Run: headless pygame with SDL's dummy video driver; simulated clock (each Clock.tick advances the game by its frame time, no real sleeping); random seed 0; keys injected as events and as key.get_pressed() state; mouse plan: one left click at the window centre at the start of phase 2, then a move to the lower-right quarter at the start of phase 3.
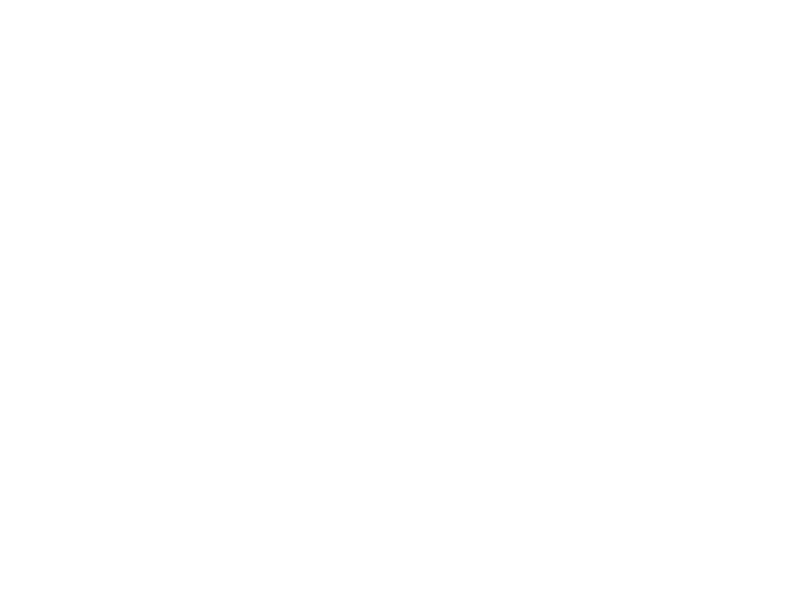
Frame 1 of 4 · flips 1–60 · no input
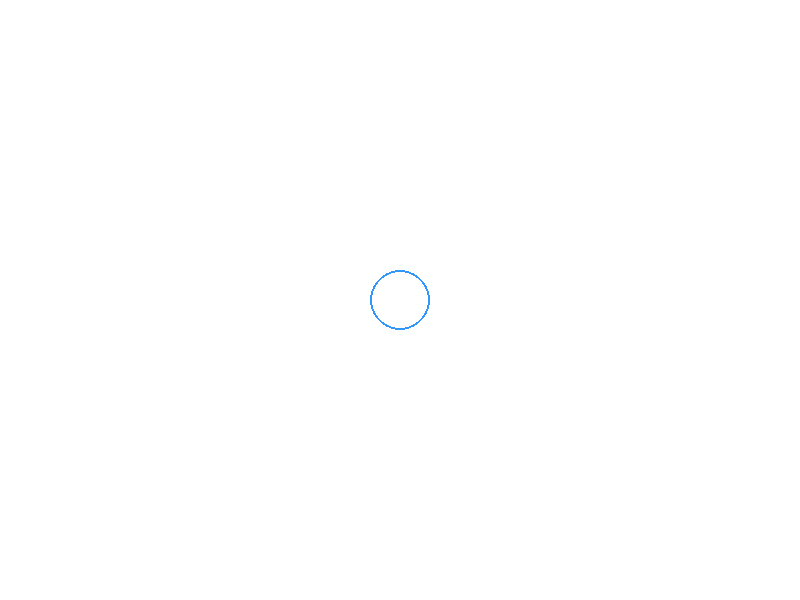
Frame 2 of 4 · flips 61–180 · clicked the window centre · tapped SPACE, RETURN · held RIGHT (→), D
Frame 3 of 4 · flips 181–300 · moved the mouse to the lower-right quarter · held DOWN (↓), S · screen unchanged from frame 2, image omitted
Frame 4 of 4 · flips 301–420 · held LEFT (←), A, UP (↑), W · screen unchanged from frame 3, image omitted

The pygame program that drew these frames:

import pygame
import sys

from pygame.constants import MOUSEBUTTONUP

pygame.init()
screen = pygame.display.set_mode((800,600))

x,y = 100,1000

while True:
    screen.fill((255,255,255))
    for event in pygame.event.get():
        if event.type == pygame.QUIT: sys.exit()

    if pygame.mouse.get_pressed()[0]:
        x,y = pygame.mouse.get_pos()
        
    pygame.draw.circle(screen, (50,150,250),(x,y),30,2)
    pygame.display.flip()
